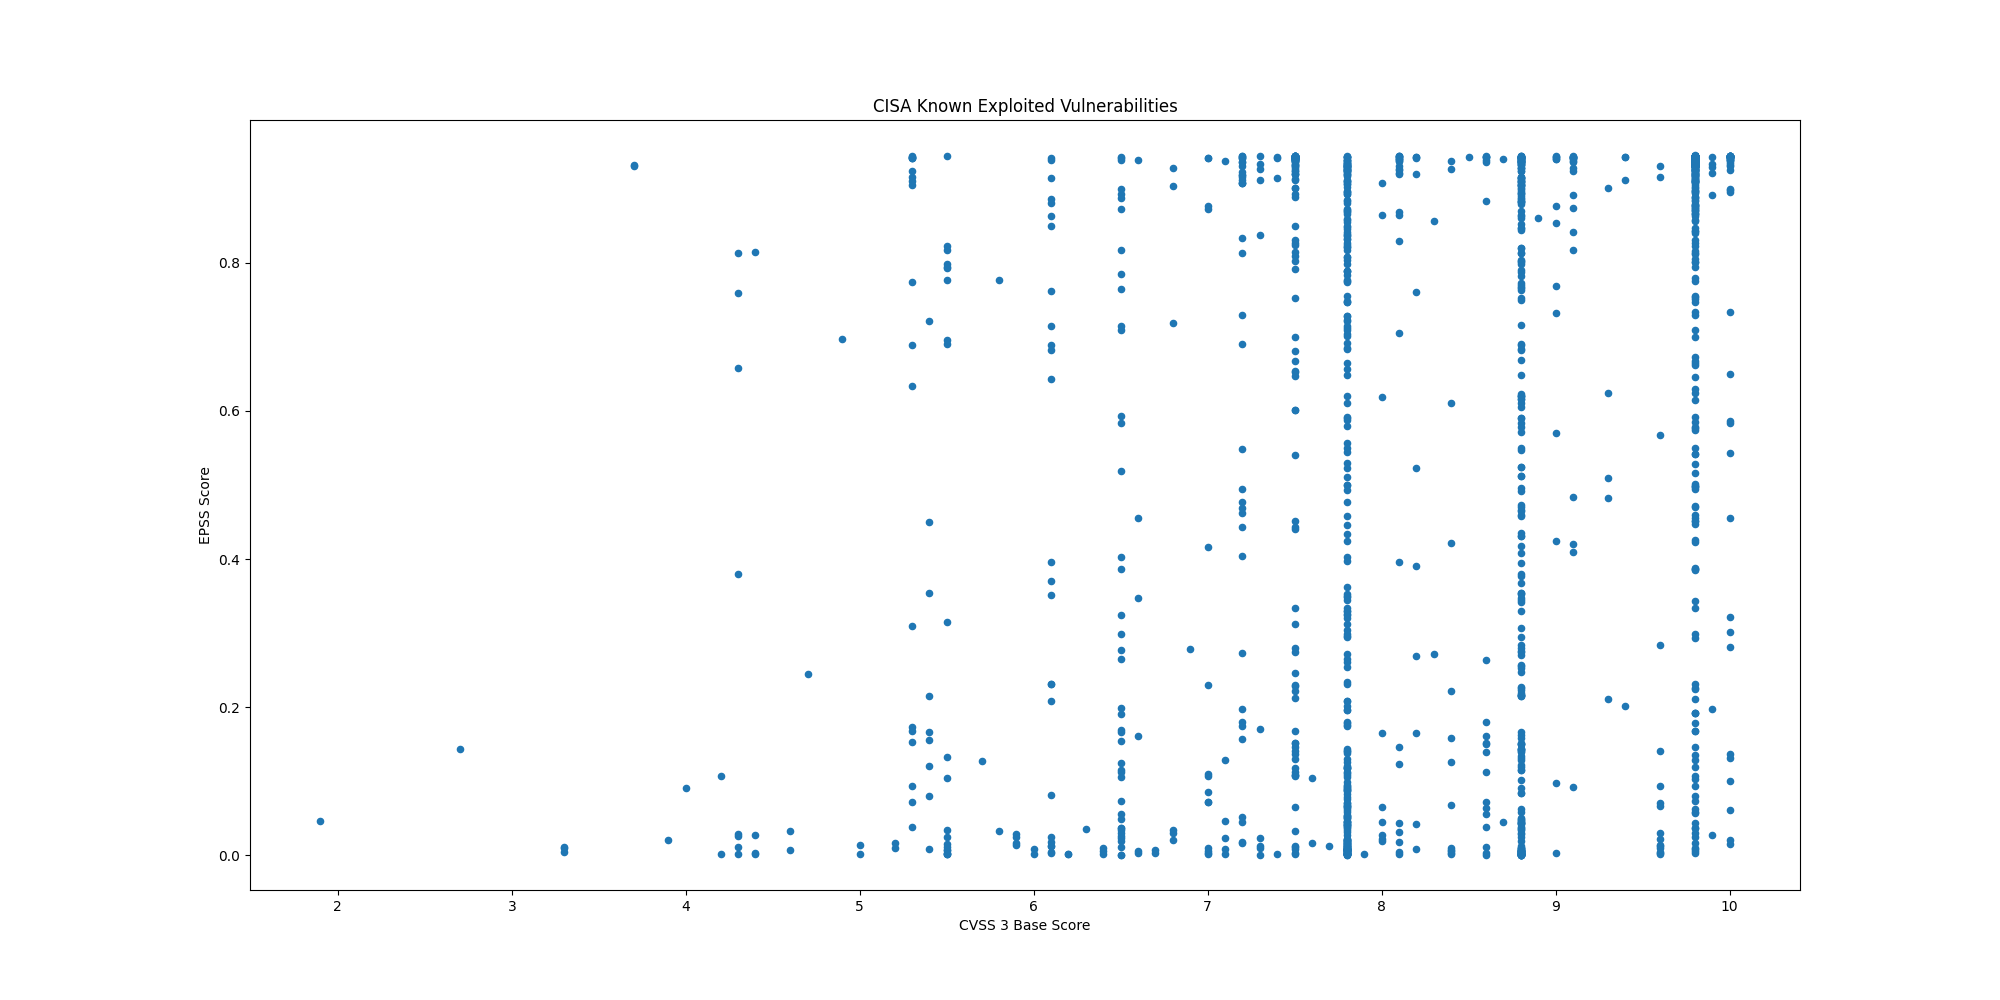

The data file committed next to this chart (first rows):
CVE, CVSS3, EPSS, EPSS Percentile, Description, Date
CVE-2025-41244, 7.8, 0.00796, 0.7339, Broadcom VMware Aria Operations and VMwa…, 2025-10-30
CVE-2025-24893, 9.8, 0.9428, 0.9993, XWiki Platform contains an eval injectio…, 2025-10-30
CVE-2025-6204, 8.0, 0.1653, 0.9467, Dassault Systèmes DELMIA Apriso contains…, 2025-10-28
CVE-2025-6205, 9.1, 0.4204, 0.9729, Dassault Systèmes DELMIA Apriso contains…, 2025-10-28
CVE-2025-54236, 9.1, 0.4834, 0.9762, Adobe Commerce and Magento Open Source c…, 2025-10-24
CVE-2025-59287, 9.8, 0.09398, 0.9247, Microsoft Windows Server Update Service …, 2025-10-24
CVE-2025-61932, , 0.1306, 0.9384, Motex LANSCOPE Endpoint Manager contains…, 2025-10-22
CVE-2022-48503, 8.8, 0.00504, 0.6546, Apple macOS, iOS, tvOS, Safari, and watc…, 2025-10-20
CVE-2025-2746, 9.8, 0.6652, 0.9847, Kentico Xperience CMS contains an authen…, 2025-10-20
CVE-2025-2747, 9.8, 0.8048, 0.9909, Kentico Xperience CMS contains an authen…, 2025-10-20
CVE-2025-33073, 8.8, 0.3525, 0.9687, Microsoft Windows SMB Client contains an…, 2025-10-20
CVE-2025-61884, 7.5, 0.3123, 0.9657, Oracle E-Business Suite contains a serve…, 2025-10-20
CVE-2025-54253, 10.0, 0.2817, 0.963, Adobe Experience Manager Forms in JEE co…, 2025-10-15
CVE-2025-47827, 4.6, 0.00678, 0.7091, IGEL OS contains a use of a key past its…, 2025-10-14
CVE-2025-24990, 7.8, 0.03353, 0.8687, Microsoft Windows Agere Modem Driver con…, 2025-10-14
CVE-2025-59230, 7.8, 0.01453, 0.8024, Microsoft Windows contains an improper a…, 2025-10-14
CVE-2016-7836, 9.8, 0.3853, 0.9708, SKYSEA Client View contains an improper …, 2025-10-14
CVE-2021-43798, 7.5, 0.9442, 0.9998, Grafana contains a path traversal vulner…, 2025-10-09
CVE-2025-27915, 5.4, 0.1552, 0.9442, Synacor Zimbra Collaboration Suite (ZCS)…, 2025-10-07
CVE-2021-22555, 8.3, 0.8568, 0.9934, Linux Kernel contains a heap out-of-boun…, 2025-10-06
CVE-2010-3962, 8.1, 0.8693, 0.994, Microsoft Internet Explorer contains an …, 2025-10-06
CVE-2021-43226, 7.8, 0.1258, 0.9369, Microsoft Windows Common Log File System…, 2025-10-06
CVE-2013-3918, 8.8, 0.8706, 0.9941, Microsoft Windows contains an out-of-bou…, 2025-10-06
CVE-2011-3402, 8.8, 0.8867, 0.9949, Microsoft Windows Kernel contains an uns…, 2025-10-06
CVE-2010-3765, 9.8, 0.8721, 0.9942, Mozilla Firefox, SeaMonkey, and Thunderb…, 2025-10-06
CVE-2025-61882, 9.8, 0.8006, 0.9907, Oracle E-Business Suite contains an unsp…, 2025-10-06
CVE-2014-6278, 8.8, 0.8992, 0.9956, GNU Bash contains an OS command injectio…, 2025-10-02
CVE-2017-1000353, 9.8, 0.9451, 1.0, Jenkins contains a remote code execution…, 2025-10-02
CVE-2015-7755, 9.8, 0.8895, 0.995, Juniper ScreenOS contains an improper au…, 2025-10-02
CVE-2025-21043, 8.8, 0.102, 0.9284, Samsung mobile devices contain an out-of…, 2025-10-02
CVE-2025-4008, 8.8, 0.4735, 0.9757, Smartbedded Meteobridge contains a comma…, 2025-10-02
CVE-2025-32463, 9.3, 0.2108, 0.9544, Sudo contains an inclusion of functional…, 2025-09-29
CVE-2025-59689, 6.1, 0.2087, 0.954, Libraesva Email Security Gateway (ESG) c…, 2025-09-29
CVE-2025-10035, 10.0, 0.4551, 0.9748, Fortra GoAnywhere MFT contains a deseria…, 2025-09-29
CVE-2025-20352, 7.7, 0.01211, 0.7845, Cisco IOS and IOS XE contains a stack-ba…, 2025-09-29
CVE-2021-21311, 7.2, 0.9367, 0.9983, Adminer contains a server-side request f…, 2025-09-29
CVE-2025-20362, 6.5, 0.1124, 0.9324, Cisco Secure Firewall Adaptive Security …, 2025-09-25
CVE-2025-20333, 9.9, 0.02653, 0.8529, Cisco Secure Firewall Adaptive Security …, 2025-09-25
CVE-2025-10585, 9.8, 0.00826, 0.7389, Google Chromium contains a type confusio…, 2025-09-23
CVE-2025-5086, 9.0, 0.4247, 0.9732, Dassault Systèmes DELMIA Apriso contains…, 2025-09-11
CVE-2025-38352, 7.4, 0.00191, 0.4145, Linux kernel contains a time-of-check ti…, 2025-09-04
CVE-2025-48543, 8.8, 0.00175, 0.3957, Android Runtime contains a use-after-fre…, 2025-09-04
CVE-2025-53690, 9.0, 0.09739, 0.9263, Sitecore Experience Manager (XM), Experi…, 2025-09-04
CVE-2023-50224, , 0.02442, 0.847, TP-Link TL-WR841N contains an authentica…, 2025-09-03
CVE-2025-9377, 7.2, 0.1801, 0.9493, TP-Link Archer C7(EU) and TL-WR841N/ND(M…, 2025-09-03
CVE-2020-24363, 8.8, 0.2942, 0.964, TP-link TL-WA855RE contains a missing au…, 2025-09-02
CVE-2025-55177, 5.4, 0.0089, 0.7493, Meta Platforms WhatsApp contains an inco…, 2025-09-02
CVE-2025-57819, 9.8, 0.7538, 0.9884, Sangoma FreePBX contains an authenticati…, 2025-08-29
CVE-2025-7775, 9.8, 0.1676, 0.9471, Citrix NetScaler ADC and NetScaler Gatew…, 2025-08-26
CVE-2025-48384, 8.0, 0.02743, 0.855, Git contains a link following vulnerabil…, 2025-08-25
CVE-2024-8068, 8.0, 0.02226, 0.84, Citrix Session Recording contains an imp…, 2025-08-25
CVE-2024-8069, 8.0, 0.619, 0.9826, Citrix Session Recording contains a dese…, 2025-08-25
CVE-2025-43300, 8.8, 0.0046, 0.6348, Apple iOS, iPadOS, and macOS contain an …, 2025-08-21
CVE-2025-54948, 9.4, 0.2012, 0.9528, Trend Micro Apex One Management Console …, 2025-08-18
CVE-2025-8876, 8.8, 0.1335, 0.9392, N-able N-Central contains a command inje…, 2025-08-13
CVE-2025-8875, 7.8, 0.04428, 0.8857, N-able N-Central contains an insecure de…, 2025-08-13
CVE-2025-8088, 8.8, 0.02862, 0.858, RARLAB WinRAR contains a path traversal …, 2025-08-12
CVE-2007-0671, 8.8, 0.6836, 0.9854, Microsoft Office Excel contains a remote…, 2025-08-12
CVE-2013-3893, 8.8, 0.8605, 0.9936, Microsoft Internet Explorer contains a m…, 2025-08-12
CVE-2020-25078, 7.5, 0.942, 0.9992, D-Link DCS-2530L and DCS-2670L devices c…, 2025-08-05
... 1,393 more rows
